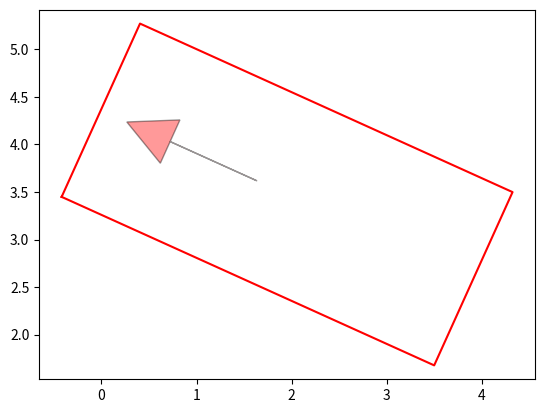

The matplotlib source for this figure:
#Required Libraries
from math import sqrt, cos, sin, tan, pi
import matplotlib.pyplot as plt
import numpy as np  
from scipy.spatial.transform import Rotation as Rot

def transl2(x_tran,y_tran):
    """Creates a homogeneous 2D translation matrix
       
    Parameters
    ----------
    x_tran : float
        The translation in the x-direction
    y_tran : float
        The translation in the y-direction 
     """   
    import numpy as np

    TranMatrix = np.zeros((3,3))
    TranMatrix[0][0]=1
    TranMatrix[0][2]=x_tran
    TranMatrix[1][1]=1
    TranMatrix[1][2]=y_tran
    TranMatrix[2][2]=1
    return TranMatrix
    print(transl2(2.0,3.0))

    """
    Returns
    ----------
    res_mat: np.array
        A homogenous matrix for the requested translation
    """
    
def trot2(angle, deg_or_rad = "rad"):
    """Creates a 2D rotation matrix
    
    Parameters
    ----------
    angle : float
        The angle of rotation for the transformation
    deg_or_rad : str, optional, default = "rad"
        A label for the frame printed near its origin
    
    Returns
    ----------
    res_mat: np.array
        A homogenous matrix for the requested rotation
    
    """
    
    import numpy as np
    
    if deg_or_rad == "deg":
        angle = angle*np.pi / 180
    
   
    RotMatrix = np.array([[np.cos(angle), -1*np.sin(angle), 0], 
                        [np.sin(angle), np.cos(angle), 0],
                        [0,0,1]])
    return RotMatrix
    print(trot2(30,"deg"))
    print(transl2(2, 3)@trot2(30,"deg"))
          
    
def trplot2(T, frame_color='r', frame_Name=False, frame_length = 1, ax = False, axis = [-1, 5, -1, 5]):
    """Plots a 2D reference frame
    
    At a minimum, a homogeneous transformation matrix for the frame must be
    provided. Other parameters are optional.
    
    Parameters
    ----------
    T: np.array
    frame_color : str, optional
        The frame color using the Matplotlib color notation
    frame_Name : str, optional
        A label for the frame printed near its origin
    frame_length, int, optional
        The length of the arms of the frame
    ax: matplotlib.axes.Axes object, optional
        A new figure is created if ax is not provided. Otherwise the function
        will plot on the provided axis, ax.
    axis: list, optional
        A list with the min and max values for the figure in the form:
        [xmin, xmax, ymin, ymax]. Default is from -1 to 5 for both x and y.
    
    """

    import numpy as np
    import matplotlib.pyplot as plt
    
    frame = np.array([[0,0, frame_length],
                      [frame_length, 0 , 0],
                      [1,1,1]])
    res_frame = T@frame
    if ax == False:
        fig, ax = plt.subplots(figsize=(5,5))
    ax.plot()
    ax.set_xlim(axis[0], axis[1])
    ax.set_ylim(axis[2], axis[3])
    ax.grid(True)
    
    ax.annotate("", xy= (res_frame[0, 0], res_frame[1,0]),
            xytext= (res_frame[0, 1],  res_frame[1,1]),
            arrowprops=dict(arrowstyle="->", color= frame_color, shrinkA=0, 
                            shrinkB=0),
            fontsize=16)
    ax.annotate("", xy= (res_frame[0, 2], res_frame[1,2]),
            xytext=(res_frame[0, 1],  res_frame[1,1]),
            arrowprops=dict(arrowstyle="->", color= frame_color, shrinkA=0, 
                            shrinkB=0),
            fontsize=16)
    
    if frame_Name == False:
       ax.annotate(r"$x$", xy = (res_frame[0,2],res_frame[1,2]), #Annotate x
       horizontalalignment='left', verticalalignment='bottom')
       ax.annotate(r"$y$".format(frame_Name), xy = (res_frame[0,0],res_frame[1,0]), #Annotate y
       horizontalalignment='left', verticalalignment='bottom')
    else:
       ax.annotate("{"+"{}".format(frame_Name)+"}", xy = (res_frame[0,1],res_frame[1,1]), #Annotate the orign
       horizontalalignment='right', verticalalignment='top')
       ax.annotate(r"$x_{{{}}}$".format(frame_Name), xy = (res_frame[0,2],res_frame[1,2]), #Annotate x
       horizontalalignment='left', verticalalignment='bottom')
       ax.annotate(r"$y_{{{}}}$".format(frame_Name), xy = (res_frame[0,0],res_frame[1,0]), 
       horizontalalignment='left', verticalalignment='bottom')
    return ax



     
#Mobile Robot Illustration  

#Some background...  
#The position and orientation of the robot at any instant of time are 
#described by the vector q = [x, y, φ]T, where (x, y) denote the position of point
#o (the center of the axis of the driven wheels) and φ is 
#the orientation of the robot in the global coordinate frame.

""" Draw an arrow to show direction of the vehicle"""    
def plot_arrow(x, y, yaw, length=1.0, width=0.5, fc="r", ec="k"):
    """Plot arrow."""
    if not isinstance(x, float):
        for (i_x, i_y, i_yaw) in zip(x, y, yaw):
            plot_arrow(i_x, i_y, i_yaw)
    else:
        plt.arrow(x, y, length * cos(yaw), length * sin(yaw),
                  fc=fc, ec=ec, head_width=width, head_length=width, alpha=0.4)   
    
""" Draw the wheels of the vehicle"""    

Rear_front = 3.  # rear to front wheel
Width = 3.  # width of car
FrontEnd = 3.3  # distance from rear to vehicle front end
BackEnd = 1.0  # distance from rear to vehicle back end
Steer_Max = 0.6  # in [rad] - maximum steering angle
  
"""Vehicle rectangle vertices"""
  
VRX = [FrontEnd, FrontEnd, -BackEnd, -BackEnd, FrontEnd]
VRY = [Width / 3, -Width / 3, -Width / 3, Width / 3, Width / 3]

rx, ry = 1.,1.5

def plot_car(x, y, yaw, steer=0.0, truckcolor="-k"):  # pragma: no cover
    """Plots a vehicle representation  at a given position
    
    Parameters
    ----------
    x : float
        The vehicle location in the x-direction
    y : float
        The vehicle location in the y-direction
    yaw : float
        The pose angle for the vehicle in radians
    steer : float, optional, default = 0.0
        Angle at which to rotate the front (steering) wheels
    truckcolor: str, optional, default = "-k"
        The line format (both color and style in Matplotlib representation)
        for the outline of the vehicle.
    
    """
    c, s = cos(yaw), sin(yaw)
    print(c,s)
    rot = Rot.from_euler('z', -yaw).as_matrix()[0:2, 0:2]
    car_outline_x, car_outline_y = [], []
    for rx, ry in zip(VRX, VRY):
        converted_xy = np.stack([rx, ry]).T @ rot
        car_outline_x.append(converted_xy[0]+x)
        car_outline_y.append(converted_xy[1]+y)

    arrow_x, arrow_y, arrow_yaw = c * 1.5 + x, s * 1.5 + y, yaw
    plot_arrow(arrow_x, arrow_y, arrow_yaw)

    plt.plot(car_outline_x, car_outline_y,truckcolor)
  
#Test example    
def main():
    x, y, yaw = 3., 3.,9. #Insert variables x,y,yaw
    plt.axis('equal')
    plot_car(x, y, yaw, truckcolor="r")
    plt.show()

if __name__ == '__main__':
    main()